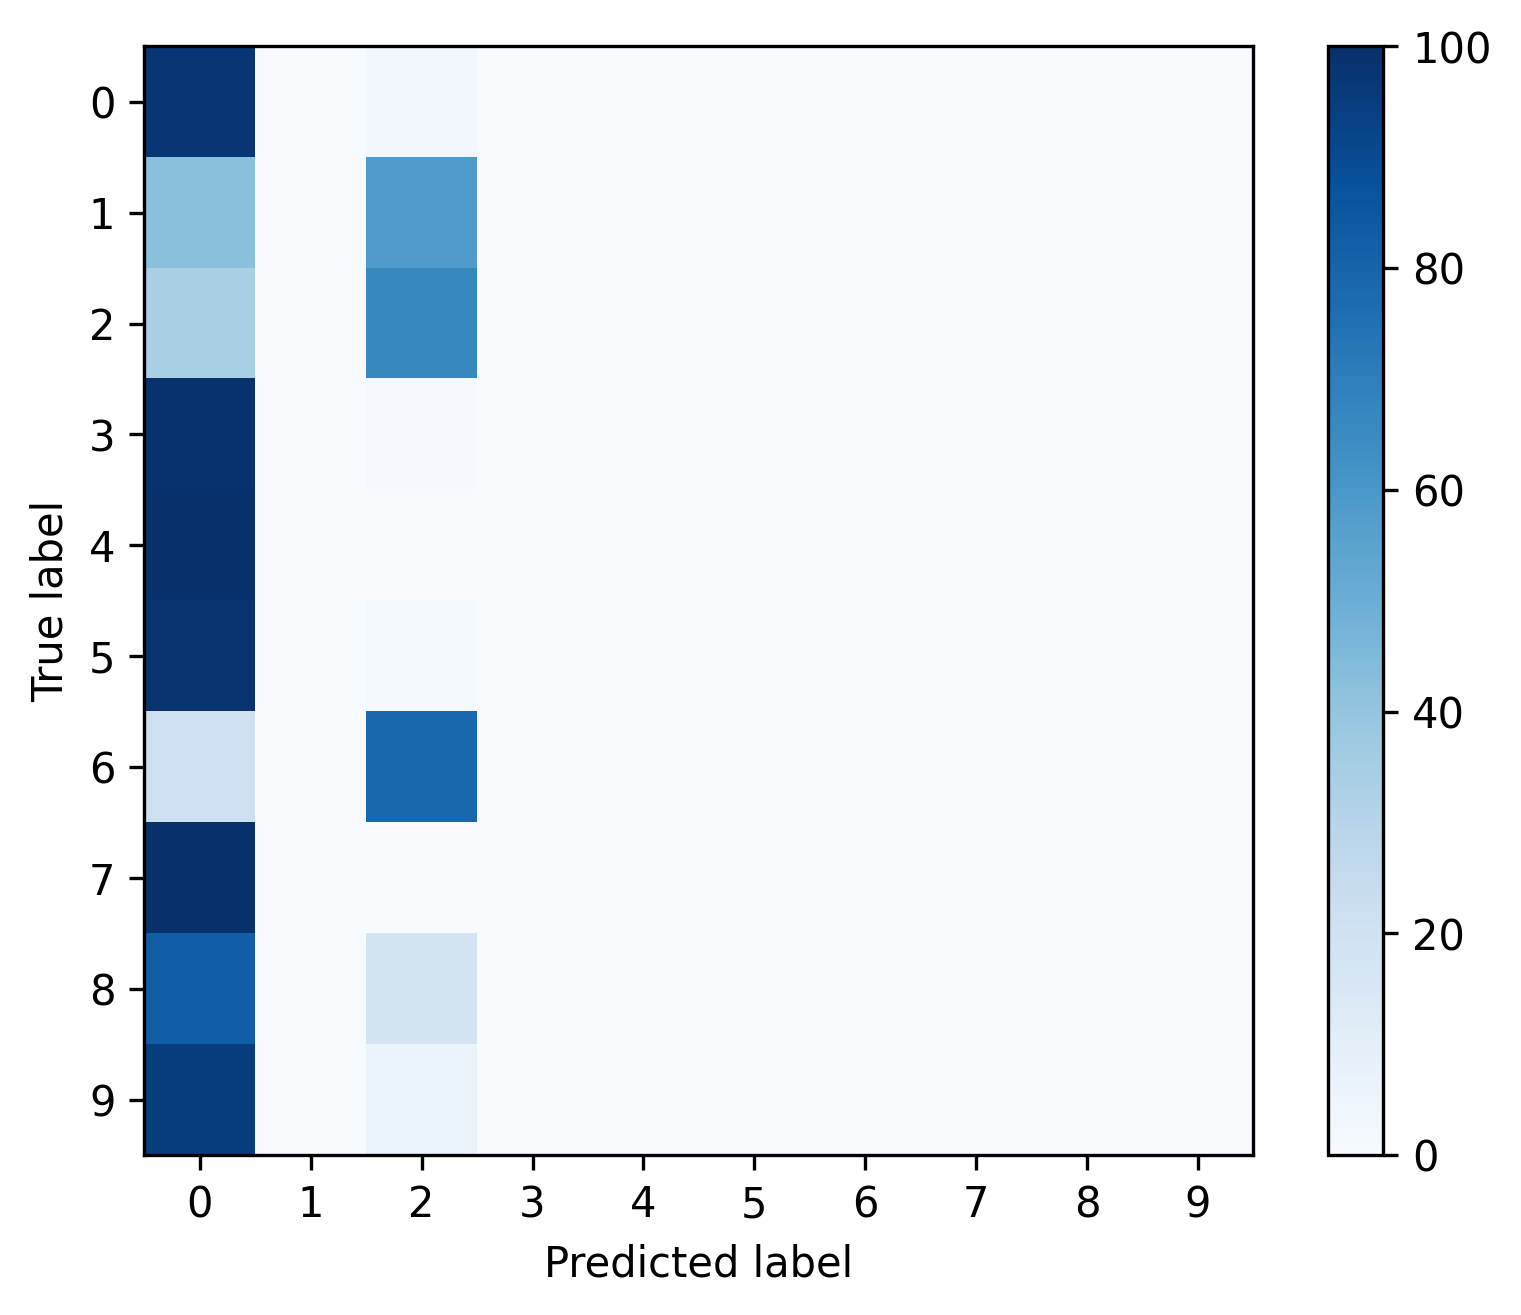

Values plotted in this chart, from the file beside it:
, 0, 1, 2, 3, 4, 5, 6, 7, 8, 9
0, 0.9763, 0.0, 0.02371, 0.0, 0.0, 0.0, 0.0, 0.0, 0.0, 0.0
1, 0.4214, 0.0, 0.5786, 0.0, 0.0, 0.0, 0.0, 0.0, 0.0, 0.0
2, 0.3391, 0.0, 0.6609, 0.0, 0.0, 0.0, 0.0, 0.0, 0.0, 0.0
3, 0.9904, 0.0, 0.00957, 0.0, 0.0, 0.0, 0.0, 0.0, 0.0, 0.0
4, 1.0, 0.0, 0.0, 0.0, 0.0, 0.0, 0.0, 0.0, 0.0, 0.0
5, 0.9876, 0.0, 0.01245, 0.0, 0.0, 0.0, 0.0, 0.0, 0.0, 0.0
6, 0.2121, 0.0, 0.7879, 0.0, 0.0, 0.0, 0.0, 0.0, 0.0, 0.0
7, 0.9996, 0.0, 0.0003945, 0.0, 0.0, 0.0, 0.0, 0.0, 0.0, 0.0
8, 0.8214, 0.0, 0.1786, 0.0, 0.0, 0.0, 0.0, 0.0, 0.0, 0.0
9, 0.9483, 0.0, 0.05172, 0.0, 0.0, 0.0, 0.0, 0.0, 0.0, 0.0
